Run: headless pygame with SDL's dummy video driver; simulated clock (each Clock.tick advances the game by its frame time, no real sleeping); random seed 0; keys injected as events and as key.get_pressed() state; no mouse input.
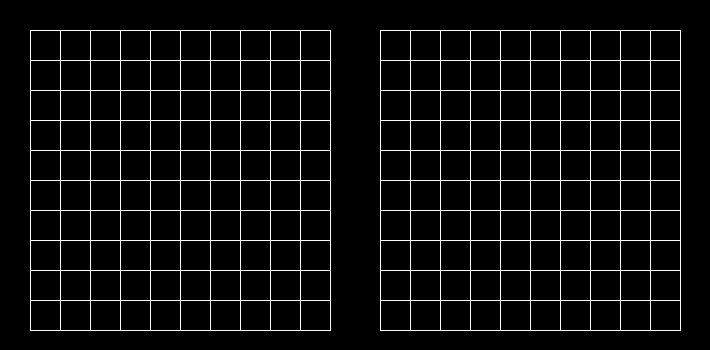
Frame 1 of 4 · flips 1–60 · no input
Frame 2 of 4 · flips 61–180 · tapped SPACE, RETURN · held RIGHT (→), D · screen unchanged from frame 1, image omitted
Frame 3 of 4 · flips 181–300 · held DOWN (↓), S · screen unchanged from frame 2, image omitted
Frame 4 of 4 · flips 301–420 · held LEFT (←), A, UP (↑), W · screen unchanged from frame 3, image omitted

The pygame program that drew these frames:

from pygame.locals import *
import pygame

GRIDLINECOLOR = (250,250,250)

WINDOWWIDTH = 710
WINDOWHEIGHT = 350
SPACESIZE = 30
BOARDWIDTH = 10
BOARDHEIGHT =10

XMARGIN = 30 #int((WINDOWWIDTH - (BOARDWIDTH * SPACESIZE)) / 2)
YMARGIN = 30 #int((WINDOWHEIGHT - (BOARDHEIGHT * SPACESIZE)) / 2)

pygame.init()
DISPLAYSURF = pygame.display.set_mode((WINDOWWIDTH, WINDOWHEIGHT))

def drawBoard(pix):

    for x in range(BOARDWIDTH + 1):

        startx = (x * SPACESIZE) + XMARGIN
        starty = YMARGIN
        endx = (x * SPACESIZE) + XMARGIN
        endy = YMARGIN + (BOARDHEIGHT * SPACESIZE)
        pygame.draw.line(DISPLAYSURF, GRIDLINECOLOR,(startx+pix,starty),(endx+pix,endy))

    for y in range(BOARDHEIGHT + 1):

        startx = XMARGIN
        starty = (y * SPACESIZE) + YMARGIN
        endx = XMARGIN + (BOARDWIDTH * SPACESIZE)
        endy = (y * SPACESIZE) + YMARGIN
        pygame.draw.line(DISPLAYSURF, GRIDLINECOLOR, (startx+pix, starty),(endx+pix,endy))



def drawNotOwnBoaard(pix):

    for x in range(BOARDWIDTH + 1):

        startx = (x * SPACESIZE) + (XMARGIN+350)
        starty = YMARGIN
        endx = (x * SPACESIZE) + (XMARGIN+350)
        endy = YMARGIN + (BOARDHEIGHT * SPACESIZE)
        pygame.draw.line(DISPLAYSURF, GRIDLINECOLOR,(startx,starty),(endx,endy))

    for y in range(BOARDHEIGHT + 1):

        startx = XMARGIN+350
        starty = (y * SPACESIZE) + (YMARGIN+0)
        endx = (XMARGIN+350) + (BOARDWIDTH * SPACESIZE)
        endy = (y * SPACESIZE) + (YMARGIN+0)
        pygame.draw.line(DISPLAYSURF, GRIDLINECOLOR, (startx, starty),(endx,endy))


while True:
    drawBoard(0)
    drawBoard(350)
    pygame.display.update()
